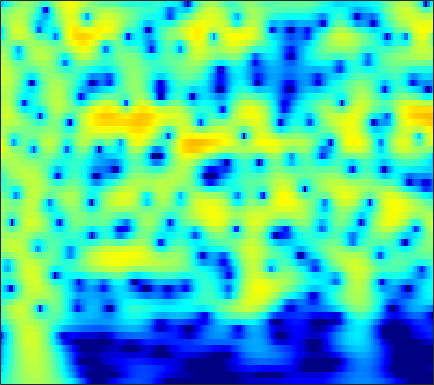

The data file committed next to this chart (first rows):
-5.941, -5.1631, -4.1868, -3.2806, -2.6462, -1.8604, -1.1447, -0.65449, -0.063227, 0.45665, 0.90476, 1.1934, 1.5139, 1.762, 1.8996, 2.0178, 2.0614, 2.0448, 1.9559, 1.7899, 1.5462, 1.3123, 0.93072, 0.46863
-7.011, -6.056, -4.854, -3.737, -2.957, -1.994, -1.122, -0.5273, 0.1849, 0.804, 1.329, 1.66, 2.018, 2.28, 2.413, 2.504, 2.497, 2.426, 2.243, 1.96, 1.573, 1.216, 0.6473, -0.02754
-8.672, -7.462, -5.955, -4.569, -3.609, -2.433, -1.375, -0.659, 0.1921, 0.9255, 1.541, 1.925, 2.333, 2.624, 2.765, 2.848, 2.813, 2.708, 2.464, 2.1, 1.616, 1.173, 0.4783, -0.338
-10.18, -8.749, -6.967, -5.335, -4.21, -2.839, -1.614, -0.7904, 0.183, 1.016, 1.709, 2.138, 2.588, 2.901, 3.045, 3.118, 3.055, 2.918, 2.616, 2.18, 1.61, 1.094, 0.2911, -0.6447
-11, -9.427, -7.479, -5.699, -4.473, -2.98, -1.647, -0.7522, 0.3029, 1.201, 1.942, 2.396, 2.862, 3.172, 3.303, 3.34, 3.222, 3.033, 2.647, 2.112, 1.43, 0.8243, -0.1057, -1.172
-11.19, -9.657, -7.697, -5.854, -4.563, -2.972, -1.539, -0.5722, 0.5677, 1.533, 2.322, 2.796, 3.269, 3.559, 3.657, 3.628, 3.417, 3.141, 2.615, 1.911, 1.032, 0.2599, -0.9148, -2.247
-13.53, -11.56, -9.057, -6.747, -5.16, -3.246, -1.559, -0.4418, 0.8519, 1.924, 2.776, 3.274, 3.752, 4.018, 4.08, 3.98, 3.668, 3.294, 2.602, 1.683, 0.5269, -0.5035, -2.108, -3.99
-17.9, -14.21, -10.4, -7.362, -5.444, -3.249, -1.404, -0.2214, 1.11, 2.181, 3.007, 3.476, 3.908, 4.127, 4.154, 4.008, 3.651, 3.243, 2.503, 1.533, 0.3159, -0.7734, -2.489, -4.554
-9.819, -8.42, -6.527, -4.7, -3.417, -1.846, -0.463, 0.4377, 1.45, 2.253, 2.855, 3.18, 3.452, 3.545, 3.5, 3.295, 2.93, 2.557, 1.932, 1.165, 0.2531, -0.5224, -1.677, -2.956
-4.994, -4.113, -2.952, -1.817, -0.9972, 0.01513, 0.9019, 1.466, 2.07, 2.504, 2.769, 2.857, 2.825, 2.632, 2.394, 1.979, 1.491, 1.098, 0.5644, 0.0312, -0.503, -0.9092, -1.472, -2.069
-2.723, -1.837, -0.7379, 0.2787, 0.974, 1.779, 2.416, 2.778, 3.109, 3.253, 3.184, 2.973, 2.464, 1.688, 0.9401, -0.2434, -1.53, -2.425, -3.251, -3.454, -3.151, -2.788, -2.341, -2.062
-2.346, -1.366, -0.166, 0.8973, 1.58, 2.347, 2.95, 3.301, 3.619, 3.725, 3.567, 3.247, 2.516, 1.37, 0.1541, -2.156, -5.738, -10.06, -21.12, -12.65, -6.994, -4.643, -2.712, -1.636
-4.383, -3.488, -2.404, -1.483, -0.8717, -0.1008, 0.6661, 1.218, 1.857, 2.317, 2.579, 2.639, 2.514, 2.118, 1.647, 0.843, -0.02771, -0.6127, -1.125, -1.209, -0.9322, -0.6371, -0.2946, -0.1244
-6.909, -6.654, -6.652, -6.808, -6.718, -5.968, -4.532, -3.252, -1.622, -0.2098, 0.9412, 1.617, 2.251, 2.608, 2.732, 2.765, 2.669, 2.529, 2.29, 2.049, 1.799, 1.577, 1.226, 0.8003
-7.097, -7.922, -10.04, -13.74, -18.99, -21.46, -11.43, -7.476, -4.002, -1.527, 0.3375, 1.388, 2.407, 3.1, 3.452, 3.701, 3.713, 3.598, 3.318, 2.89, 2.328, 1.839, 1.125, 0.352
-4.588, -4.976, -5.327, -5.624, -5.689, -5.143, -3.953, -2.882, -1.362, 0.1532, 1.455, 2.246, 3.076, 3.668, 3.935, 4.039, 3.893, 3.632, 3.06, 2.217, 1.127, 0.1782, -1.246, -2.743
-3.551, -3.76, -3.9, -3.892, -3.588, -2.751, -1.699, -0.8716, 0.3143, 1.474, 2.434, 3.025, 3.668, 4.074, 4.195, 4.137, 3.834, 3.407, 2.543, 1.339, -0.2875, -1.892, -4.724, -8.773
-5.458, -7.058, -9.652, -10.58, -9.001, -5.921, -3.291, -1.65, 0.2002, 1.607, 2.622, 3.223, 3.797, 4.075, 4.126, 4.027, 3.693, 3.267, 2.511, 1.537, 0.2656, -0.879, -2.579, -4.41
-4.53, -6.081, -7.994, -8.918, -7.648, -4.805, -2.395, -0.8718, 0.7458, 1.841, 2.618, 3.017, 3.268, 3.294, 3.215, 2.965, 2.574, 2.257, 1.773, 1.197, 0.5785, 0.09111, -0.6263, -1.36
-0.4329, -0.3504, -0.3076, -0.1168, 0.2782, 0.8435, 1.464, 1.96, 2.433, 2.687, 2.766, 2.626, 2.19, 1.576, 0.9984, 0.1152, -0.6315, -0.994, -1.226, -1.216, -1.051, -0.9661, -1, -1.179
1.53, 1.957, 2.332, 2.747, 2.996, 3.208, 3.413, 3.471, 3.37, 3.132, 2.593, 1.952, 0.7954, -0.9274, -2.716, -5.881, -10.21, -12.69, -10.15, -6.588, -4.293, -3.204, -2.269, -1.853
1.639, 2.02, 2.476, 2.836, 2.956, 3.116, 3.197, 3.14, 3.006, 2.707, 2.137, 1.58, 0.5468, -0.9255, -2.242, -4.362, -6.462, -7.232, -6.801, -5.362, -4.03, -3.3, -2.618, -2.31
1.262, 1.377, 1.527, 1.505, 1.497, 1.592, 1.661, 1.763, 1.933, 1.97, 1.945, 1.827, 1.472, 1.023, 0.587, -0.05447, -0.596, -0.9732, -1.3, -1.503, -1.7, -1.837, -2.13, -2.52
1.174, 0.7758, -0.1336, -1.127, -1.673, -2.116, -1.718, -0.9554, 0.1253, 1.166, 2.006, 2.411, 2.78, 2.912, 2.855, 2.688, 2.347, 2.022, 1.51, 0.8517, 0.0778, -0.6231, -1.756, -3.109
1.241, 0.1892, -2.006, -5.234, -9.722, -31.51, -11.11, -5.84, -2.059, 0.393, 2.008, 2.819, 3.613, 3.993, 4.111, 4.052, 3.72, 3.372, 2.694, 1.833, 0.7806, -0.1983, -1.693, -3.653
1.227, 0.498, -0.4568, -1.788, -2.486, -2.987, -2.547, -1.71, -0.4677, 0.8567, 1.849, 2.491, 3.074, 3.36, 3.427, 3.222, 2.786, 2.285, 1.395, 0.3381, -0.8778, -1.782, -2.979, -4.078
1.367, 1.177, 0.749, 0.3711, 0.163, -0.05404, 0.0651, 0.2367, 0.7207, 1.287, 1.879, 2.302, 2.662, 2.874, 2.818, 2.502, 1.852, 1.087, -0.2299, -2.054, -4.238, -6.007, -7.929, -8.097
1.167, 1.034, 0.5947, 0.1666, -0.3819, -0.911, -1.309, -1.313, -0.7835, 0.03311, 1.104, 1.784, 2.55, 3.017, 3.127, 2.982, 2.386, 1.669, 0.2008, -1.897, -4.978, -8.209, -13.56, -12.23
-0.6917, -0.8405, -1.284, -2.344, -3.612, -6.11, -10.41, -13.31, -9.653, -4.95, -1.649, -0.002473, 1.641, 2.625, 3.076, 3.292, 3.112, 2.769, 1.999, 1.042, -0.08306, -0.8275, -1.595, -1.754
-3.371, -3.025, -2.799, -3.246, -3.727, -5.023, -6.17, -6.613, -5.407, -3.325, -1.193, 0.08214, 1.451, 2.347, 2.808, 3.077, 3.093, 2.909, 2.513, 1.935, 1.294, 0.7825, 0.175, -0.3244
-5.068, -3.853, -2.833, -2.016, -1.702, -1.29, -0.9859, -0.6366, -0.1036, 0.6184, 1.318, 1.863, 2.432, 2.866, 3.038, 3.104, 2.955, 2.709, 2.213, 1.512, 0.644, -0.1209, -1.242, -2.48
-4.537, -3.132, -1.805, -0.6904, -0.1067, 0.6087, 1.127, 1.504, 1.895, 2.283, 2.584, 2.788, 2.95, 3.029, 2.988, 2.838, 2.503, 2.154, 1.483, 0.604, -0.586, -1.687, -3.606, -6.169
-1.933, -1.117, -0.1912, 0.5474, 1.013, 1.512, 1.889, 2.095, 2.3, 2.42, 2.49, 2.474, 2.413, 2.269, 2.127, 1.865, 1.512, 1.167, 0.5867, -0.1729, -1.157, -2.084, -3.583, -5.424
0.8037, 1.058, 1.488, 1.688, 1.895, 1.959, 2.049, 1.999, 1.959, 1.771, 1.574, 1.342, 1.056, 0.7124, 0.5078, 0.2183, 0.0308, -0.1248, -0.3155, -0.6131, -1.004, -1.414, -2.069, -2.849
3.177, 3.12, 2.912, 2.688, 2.426, 2.127, 1.788, 1.591, 1.242, 0.8752, 0.287, -0.1915, -1.066, -1.923, -2.527, -2.863, -2.663, -2.179, -1.464, -0.8243, -0.4482, -0.3078, -0.4081, -0.7225
5.093, 4.63, 3.639, 2.589, 1.631, 0.666, -0.04449, -0.1698, -0.2376, -0.2645, -0.7052, -1.429, -3.142, -6.224, -10.03, -16.17, -9.809, -5.665, -2.369, -0.2719, 0.9552, 1.5, 1.8, 1.661
4.973, 3.981, 2.353, -0.3795, -3.019, -8.954, -12.43, -8.528, -4.315, -2.337, -1.354, -1.37, -1.851, -2.933, -3.822, -4.245, -3.337, -1.976, -0.2446, 1.185, 2.207, 2.666, 2.983, 2.891
3.027, 2.393, 1.159, -0.4539, -2.095, -3.938, -4.824, -4.431, -3.088, -2.006, -1.238, -0.8721, -0.7391, -0.6779, -0.7306, -0.5956, -0.3106, -0.02961, 0.5163, 0.9939, 1.463, 1.707, 1.867, 1.828
2.002, 2.099, 1.802, 1.375, 1.053, 0.4976, 0.2123, 0.0101, -0.05377, -0.007069, -0.08697, -0.09425, -0.2464, -0.449, -0.5653, -0.778, -0.8414, -0.8576, -0.7167, -0.4505, -0.1418, 0.1297, 0.3837, 0.507
2.108, 2.61, 2.889, 2.885, 2.873, 2.528, 2.203, 1.898, 1.413, 1.005, 0.4676, 0.06649, -0.4976, -1.214, -1.715, -2.616, -3.511, -4.057, -4.379, -3.87, -2.917, -2.024, -1.02, -0.3065
2.694, 3.152, 3.655, 3.716, 3.566, 3.202, 2.488, 1.924, 0.9817, -0.04136, -0.8815, -1.572, -2.286, -3.116, -3.983, -5.514, -8.285, -11.69, -21.11, -13.76, -7.282, -4.393, -1.855, -0.2787
2.664, 3.114, 3.428, 3.389, 2.985, 2.216, 0.9759, -0.3376, -2.358, -4.804, -6.964, -7.533, -7.282, -6.391, -6.066, -6.015, -6.326, -6.843, -6.946, -5.745, -3.774, -2.263, -0.442, 0.8745
2.048, 2.544, 2.674, 2.445, 2.041, 0.9276, -0.6559, -2.264, -5.367, -9.893, -16.82, -18.33, -12.41, -8.757, -7.019, -5.547, -4.45, -3.709, -2.795, -1.794, -0.7069, 0.07443, 1.051, 1.861
1.726, 2.086, 2.245, 1.992, 1.607, 0.7698, -0.4649, -1.559, -3.201, -4.937, -6.359, -6.886, -7.079, -6.693, -6.084, -5.2, -4.226, -3.371, -2.268, -1.204, -0.1802, 0.519, 1.296, 1.929
2.22, 2.422, 2.534, 2.344, 1.958, 1.312, 0.4215, -0.4458, -1.69, -3.019, -4.465, -5.567, -6.833, -7.826, -8.115, -7.543, -6.202, -4.976, -3.304, -1.808, -0.5547, 0.2437, 1.087, 1.686
3.067, 3.186, 3.129, 2.888, 2.574, 1.926, 1.098, 0.3529, -0.8973, -2.421, -4.288, -6.089, -9.393, -14.85, -23.57, -17.72, -10.39, -7.304, -4.386, -2.331, -0.8352, 0.01549, 0.8593, 1.394
3.474, 3.475, 3.286, 2.937, 2.62, 2.026, 1.266, 0.6319, -0.3422, -1.508, -2.867, -3.966, -5.577, -7.08, -7.704, -7.288, -5.783, -4.501, -2.873, -1.519, -0.4891, 0.06996, 0.5812, 0.8402
3.414, 3.236, 2.936, 2.494, 2.058, 1.472, 0.8315, 0.3066, -0.3353, -0.9127, -1.434, -1.797, -2.12, -2.267, -2.262, -2.008, -1.534, -1.097, -0.5151, 0.003038, 0.3758, 0.5263, 0.5289, 0.3025
3.144, 2.84, 2.375, 1.736, 1.079, 0.2019, -0.6462, -1.245, -1.761, -1.848, -1.616, -1.358, -0.8672, -0.3371, 0.02268, 0.4781, 0.8895, 1.165, 1.429, 1.576, 1.583, 1.459, 1.088, 0.4533
2.378, 2.111, 1.497, 0.5632, -0.3839, -2.209, -4.604, -6.557, -8.269, -7.044, -4.482, -2.81, -1.078, 0.2258, 0.9897, 1.709, 2.191, 2.455, 2.635, 2.637, 2.484, 2.275, 1.834, 1.18
0.6109, 0.6993, 0.3886, -0.3451, -1.146, -2.798, -5.412, -8.217, -11.03, -8.499, -4.802, -2.711, -0.7849, 0.5145, 1.214, 1.825, 2.175, 2.281, 2.308, 2.193, 1.933, 1.665, 1.249, 0.7857
-1.633, -1.192, -0.582, -0.1835, -0.168, -0.2573, -0.4921, -0.6551, -0.7239, -0.4562, 0.07697, 0.5734, 1.076, 1.355, 1.397, 1.349, 1.171, 0.951, 0.6427, 0.313, -0.09151, -0.4915, -1.144, -1.836
-6.824, -4.939, -2.159, -0.06527, 1.019, 2.008, 2.644, 2.999, 3.232, 3.286, 3.152, 2.907, 2.419, 1.651, 0.8729, -0.3595, -1.653, -2.391, -3.021, -3.231, -3.319, -3.578, -4.51, -6.514
-8.596, -5.713, -2.256, 0.2054, 1.623, 2.884, 3.687, 4.027, 4.236, 4.131, 3.691, 3.078, 1.893, 0.1756, -1.528, -4.723, -9.607, -15.19, -15.62, -10.42, -7.692, -6.597, -6.035, -6.277
-1.473, -1.016, -0.08368, 0.9192, 1.667, 2.469, 3.03, 3.249, 3.333, 3.117, 2.584, 1.981, 0.7863, -0.8701, -2.482, -5.016, -7.861, -9.594, -10.51, -9.805, -8.571, -7.674, -6.46, -5.238
-0.3841, -0.08043, 0.3606, 0.8856, 1.255, 1.784, 2.206, 2.44, 2.537, 2.403, 2.012, 1.542, 0.6804, -0.4574, -1.482, -3.089, -4.818, -6.175, -7.895, -9.452, -10.34, -10.15, -8.549, -6.224
-2.15, -1.921, -1.399, -0.7018, -0.1849, 0.5005, 1.094, 1.464, 1.784, 1.915, 1.834, 1.606, 1.123, 0.4058, -0.2834, -1.462, -2.972, -4.411, -6.96, -10.86, -18.33, -22, -11.76, -6.506
-8.75, -8.444, -6.846, -5.027, -3.763, -2.441, -1.401, -0.8069, -0.1503, 0.3128, 0.6027, 0.7162, 0.6933, 0.4778, 0.1792, -0.3567, -1.107, -1.759, -2.774, -3.735, -4.279, -4.161, -3.229, -1.746
